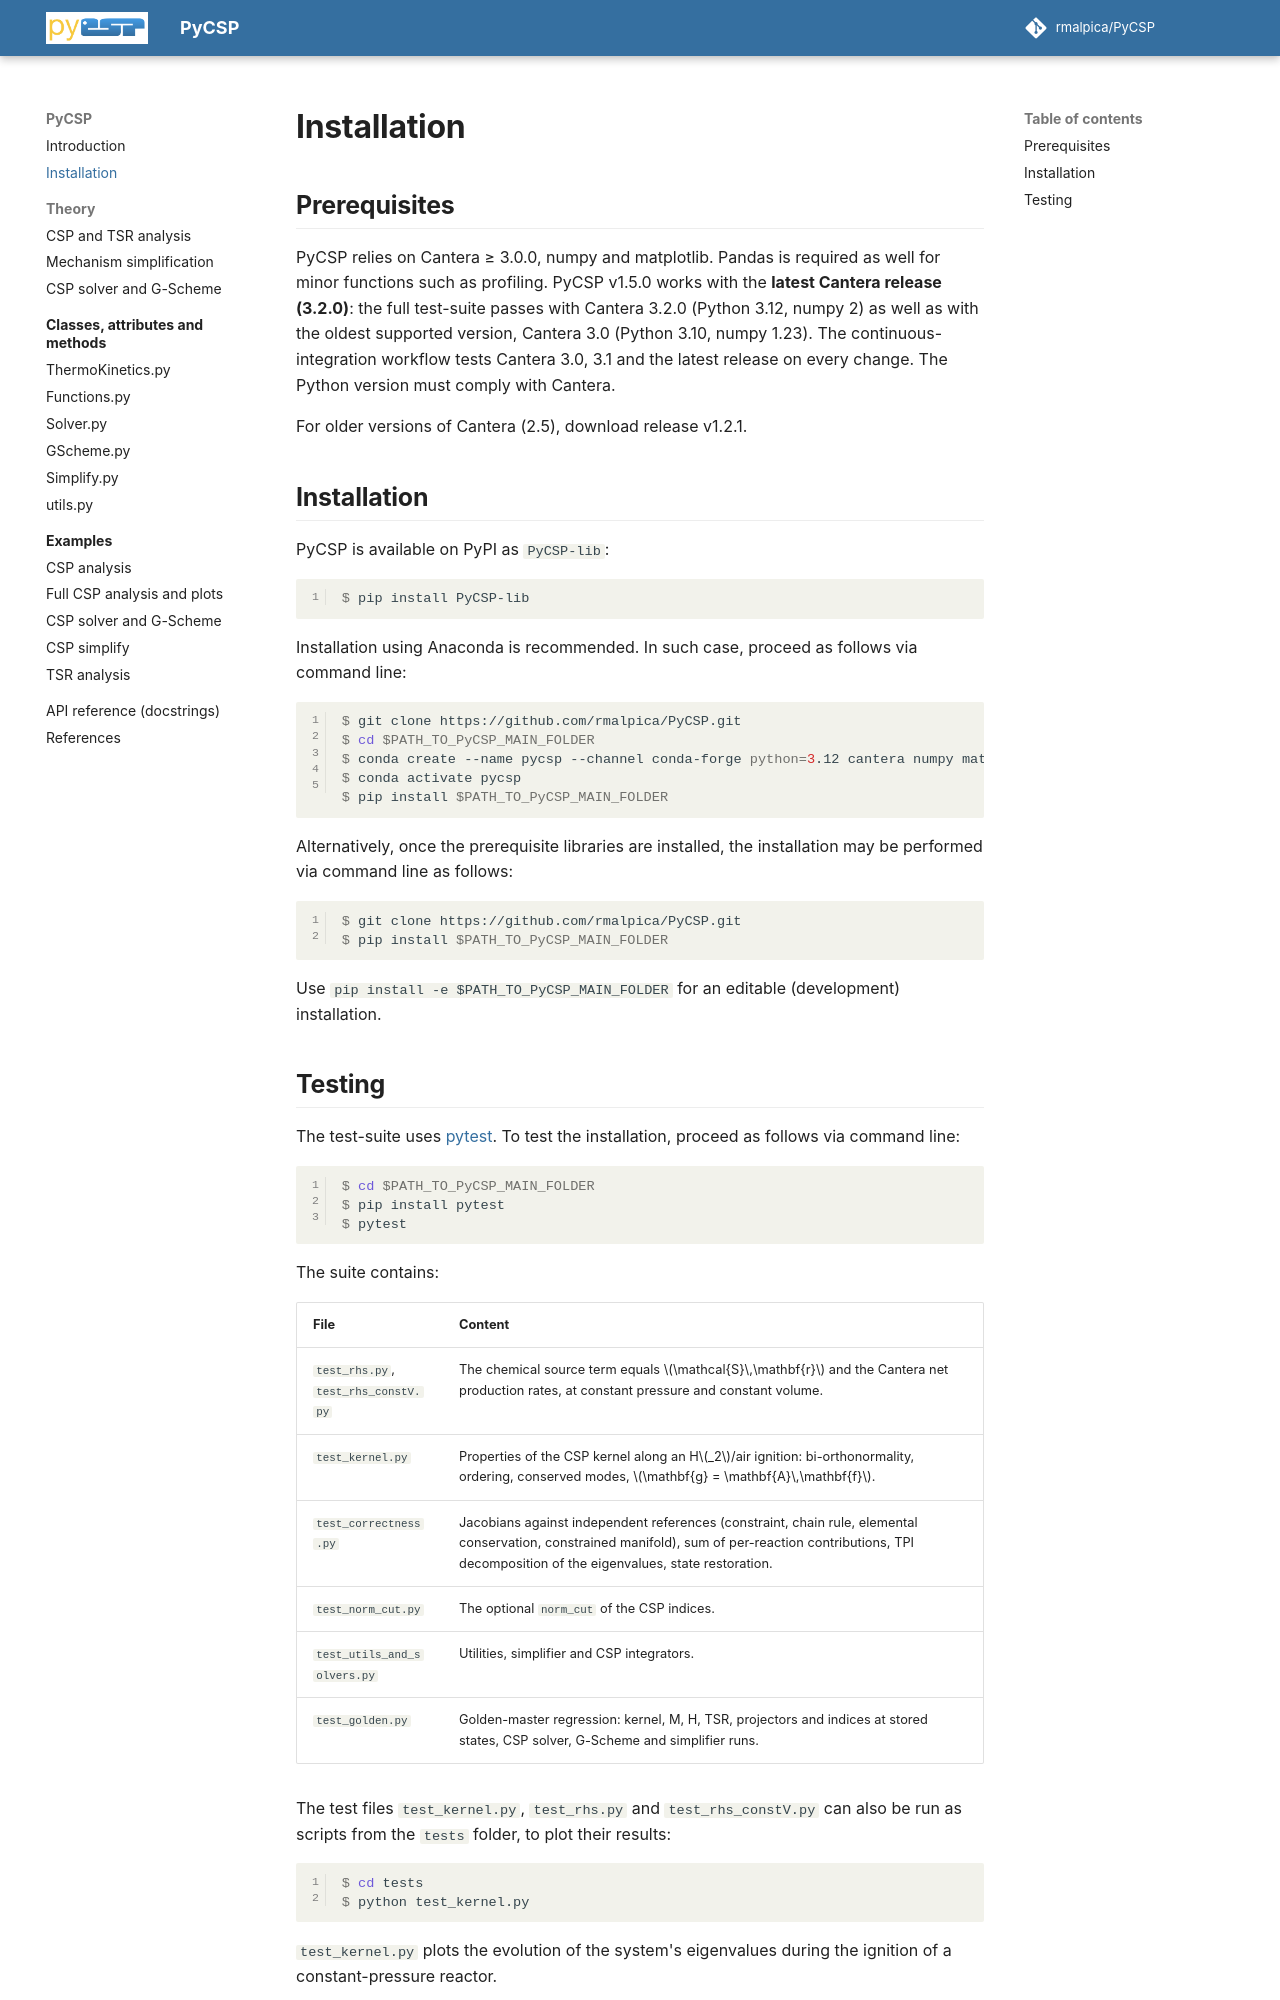

repository: rmalpica/PyCSP · page: installation/index.html · generator: mkdocs

# Installation

## Prerequisites

PyCSP relies on Cantera &ge; 3.0.0, numpy and matplotlib. Pandas is required as well for minor functions such as profiling. PyCSP v1.5.0 works with the **latest Cantera release (3.2.0)**: the full test-suite passes with Cantera 3.2.0 (Python 3.12, numpy 2) as well as with the oldest supported version, Cantera 3.0 (Python 3.10, numpy 1.23). The continuous-integration workflow tests Cantera 3.0, 3.1 and the latest release on every change. The Python version must comply with Cantera.

For older versions of Cantera (2.5), download release v1.2.1.

## Installation

PyCSP is available on PyPI as `PyCSP-lib`:

```console
$ pip install PyCSP-lib
```

Installation using Anaconda is recommended. In such case, proceed as follows via command line:

```console
$ git clone https://github.com/rmalpica/PyCSP.git
$ cd $PATH_TO_PyCSP_MAIN_FOLDER
$ conda create --name pycsp --channel conda-forge python=3.12 cantera numpy matplotlib pandas
$ conda activate pycsp
$ pip install $PATH_TO_PyCSP_MAIN_FOLDER
```

Alternatively, once the prerequisite libraries are installed, the installation may be performed via command line as follows:

```console
$ git clone https://github.com/rmalpica/PyCSP.git
$ pip install $PATH_TO_PyCSP_MAIN_FOLDER
```

Use `pip install -e $PATH_TO_PyCSP_MAIN_FOLDER` for an editable (development) installation.
